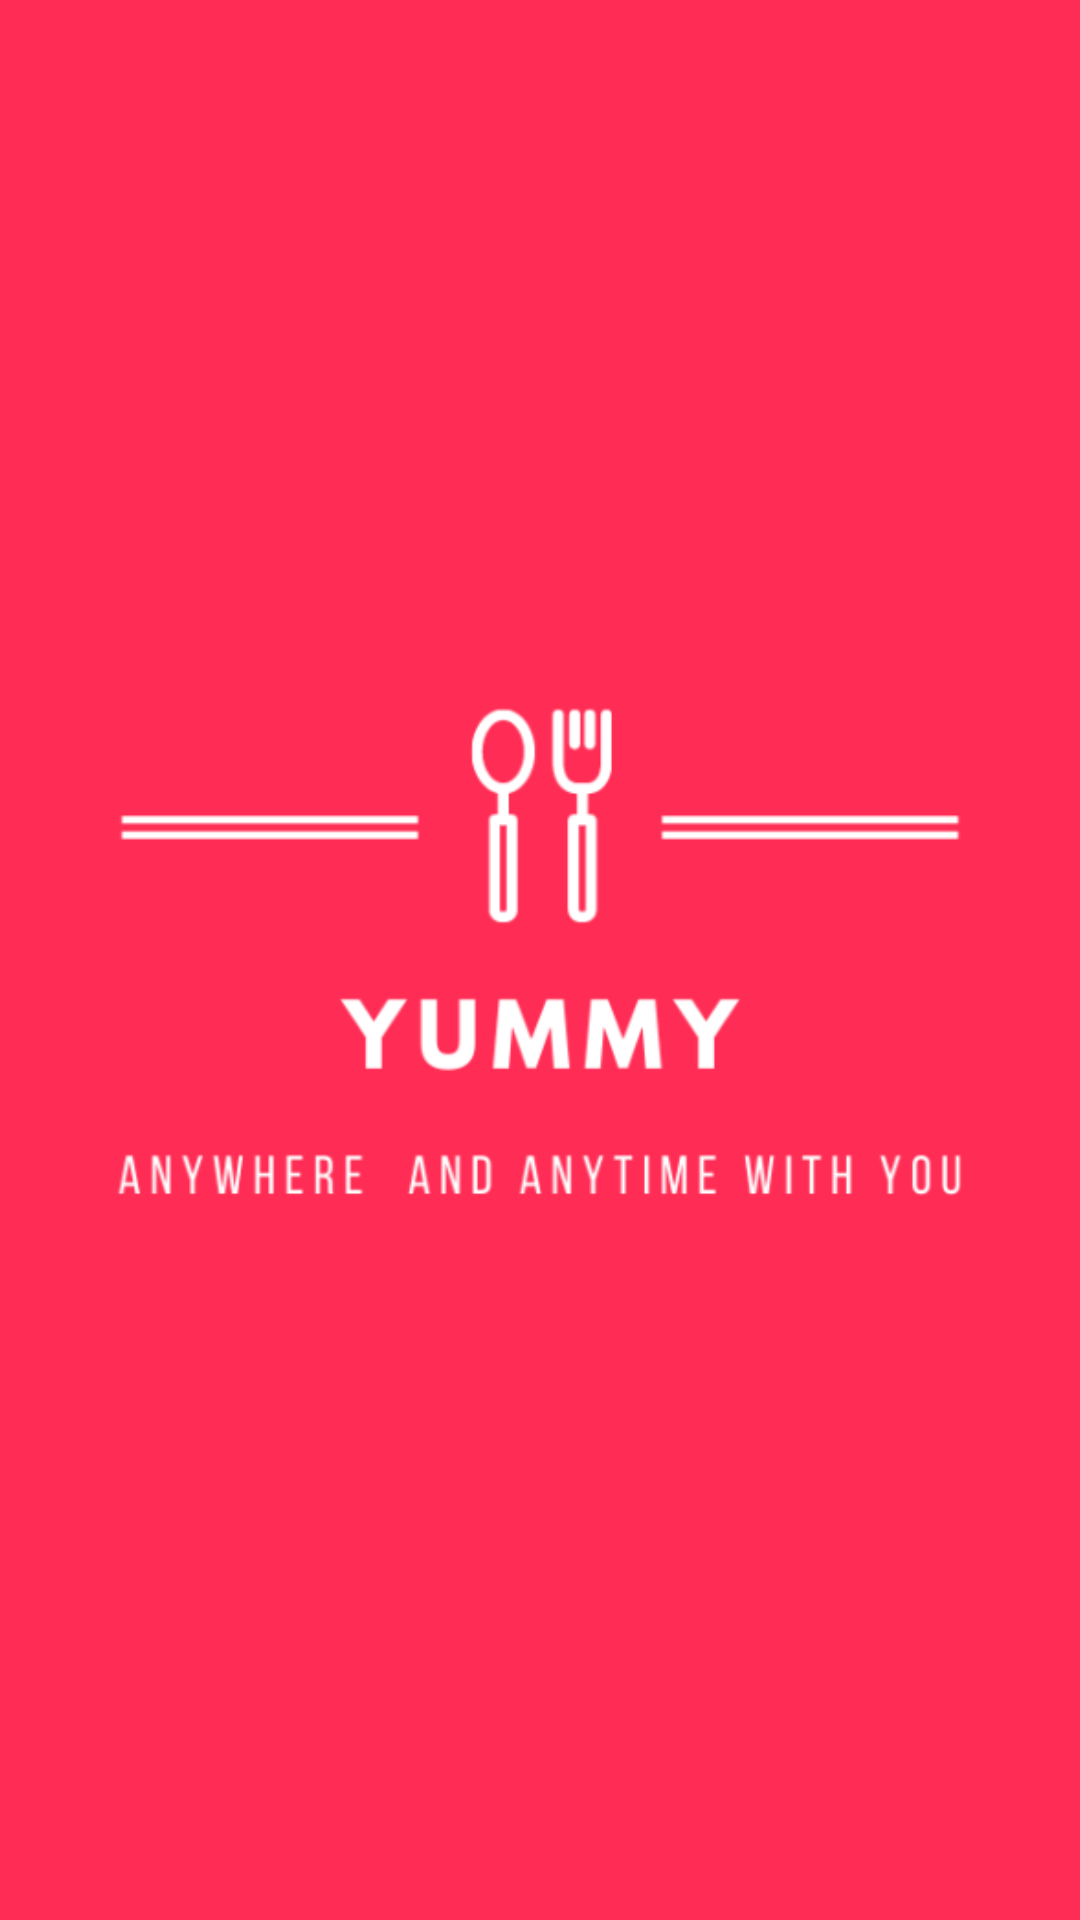

Produce the Android XML layout that renders to this screen, including the resource entries it uses.
<!-- AndroidManifest.xml: application theme Theme.Team5Yummy -->
<!-- res/layout/activity_main.xml -->
<?xml version="1.0" encoding="utf-8"?>
<androidx.constraintlayout.widget.ConstraintLayout xmlns:android="http://schemas.android.com/apk/res/android"
    xmlns:app="http://schemas.android.com/apk/res-auto"
    xmlns:tools="http://schemas.android.com/tools"
    android:background="@color/pink"
    android:layout_width="match_parent"
    android:layout_height="match_parent"
    tools:context=".activity.MainActivity">
    <ImageView
        android:id="@+id/imageView"
        android:layout_width="290dp"
        android:layout_height="355dp"
        app:layout_constraintBottom_toBottomOf="parent"
        app:layout_constraintEnd_toEndOf="parent"
        app:layout_constraintStart_toStartOf="parent"
        app:layout_constraintTop_toTopOf="parent"
        app:srcCompat="@drawable/yummy_logo_pink_background" />
</androidx.constraintlayout.widget.ConstraintLayout>
<!-- resources referenced by this layout -->
<resources>
  <color name="pink">#FF2D55</color>
  <!-- drawable yummy_logo_pink_background: png bitmap (drawable-v24, 26651 bytes) -->
  <style name="Theme.Team5Yummy" parent="Theme.AppCompat.DayNight.NoActionBar">
          
          <item name="colorPrimary">@color/purple_500</item>
          <item name="colorPrimaryVariant">@color/purple_700</item>
          <item name="colorOnPrimary">@color/white</item>
          
          <item name="colorSecondary">@color/teal_200</item>
          <item name="colorSecondaryVariant">@color/teal_700</item>
          <item name="colorOnSecondary">@color/black</item>
          
          <item name="android:statusBarColor" tools:targetApi="l">?attr/colorPrimaryVariant</item>
          
  
      </style>
  <color name="purple_500">#FF6200EE</color>
  <color name="purple_700">#FFCC0000</color>
  <color name="white">#FFFFFFFF</color>
  <color name="teal_200">#FF03DAC5</color>
  <color name="teal_700">#FF018786</color>
  <color name="black">#FF000000</color>
</resources>
